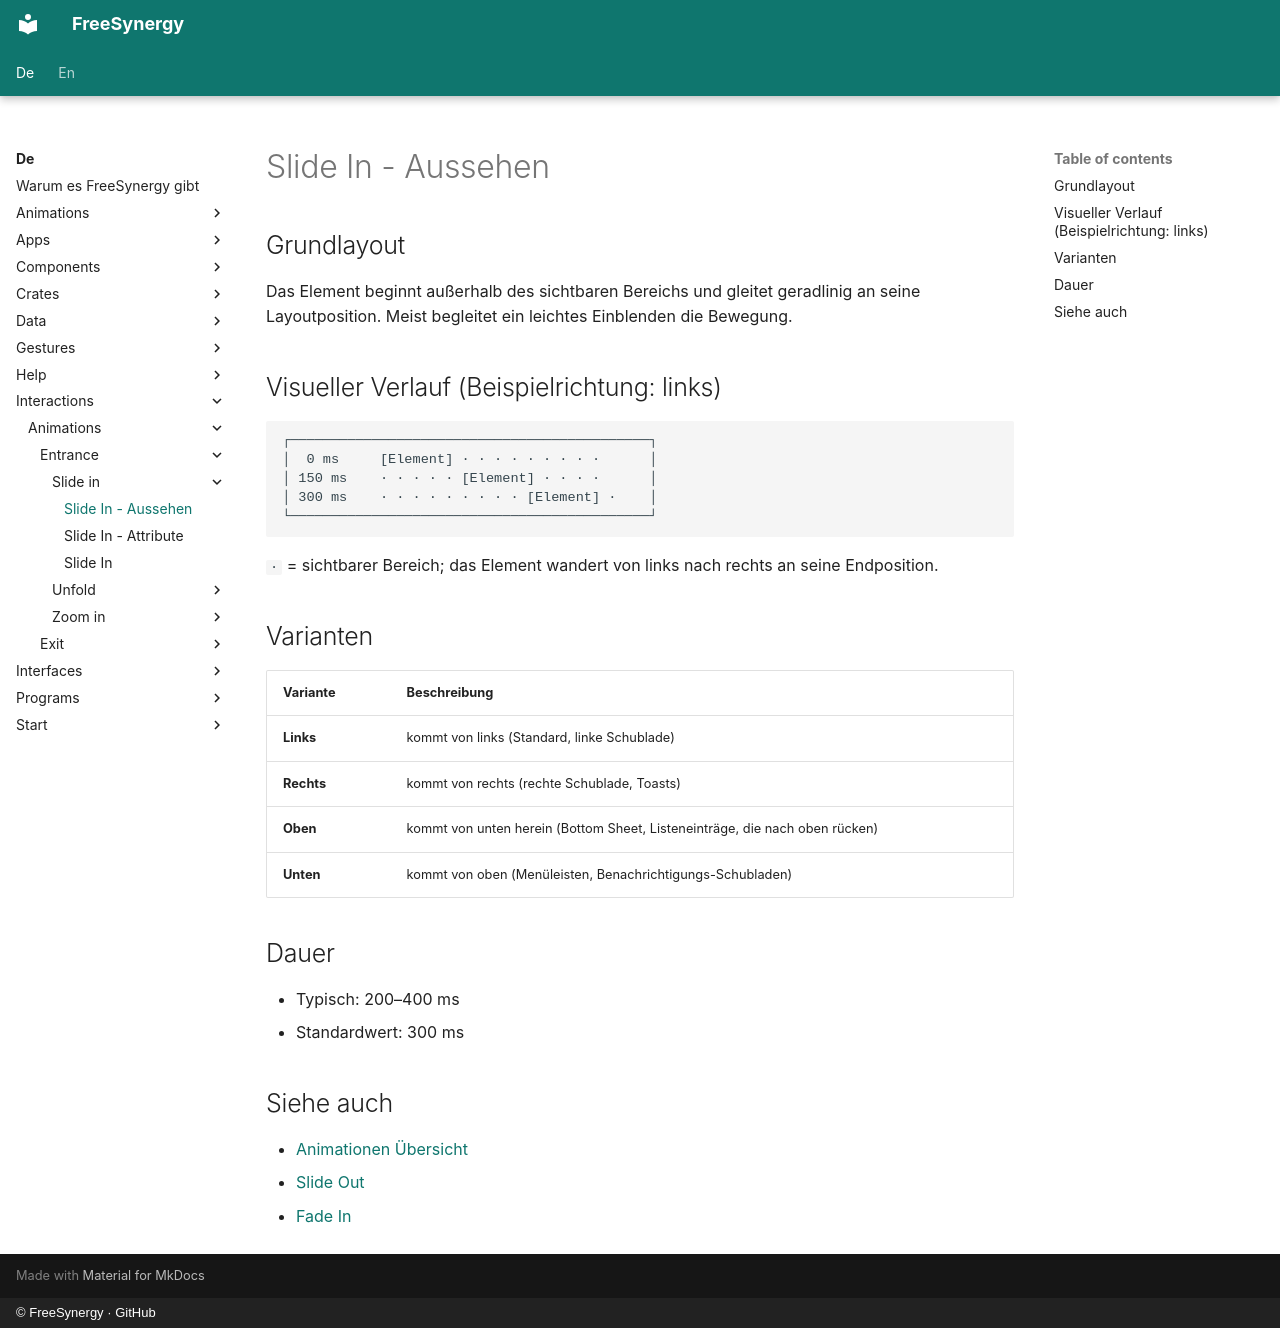

repository: FreeSynergy/fs-documentation · page: de/interactions/animations/entrance/slide-in/appearance/index.html · generator: mkdocs · copyright: © FreeSynergy · GitHub

# Slide In - Aussehen

## Grundlayout

Das Element beginnt außerhalb des sichtbaren Bereichs und gleitet geradlinig an seine Layoutposition. Meist begleitet ein leichtes Einblenden die Bewegung.

## Visueller Verlauf (Beispielrichtung: links)

```
┌────────────────────────────────────────────┐
│  0 ms     [Element] · · · · · · · · ·      │
│ 150 ms    · · · · · [Element] · · · ·      │
│ 300 ms    · · · · · · · · · [Element] ·    │
└────────────────────────────────────────────┘
```

`·` = sichtbarer Bereich; das Element wandert von links nach rechts an seine Endposition.

## Varianten

| Variante | Beschreibung |
|----------|--------------|
| **Links** | kommt von links (Standard, linke Schublade) |
| **Rechts** | kommt von rechts (rechte Schublade, Toasts) |
| **Oben** | kommt von unten herein (Bottom Sheet, Listeneinträge, die nach oben rücken) |
| **Unten** | kommt von oben (Menüleisten, Benachrichtigungs-Schubladen) |

## Dauer

- Typisch: 200–400 ms
- Standardwert: 300 ms

## Siehe auch

- [Animationen Übersicht](../../index.md)
- [Slide Out](../../exit/slide-out/description.md)
- [Fade In](../fade-in/description.md)
